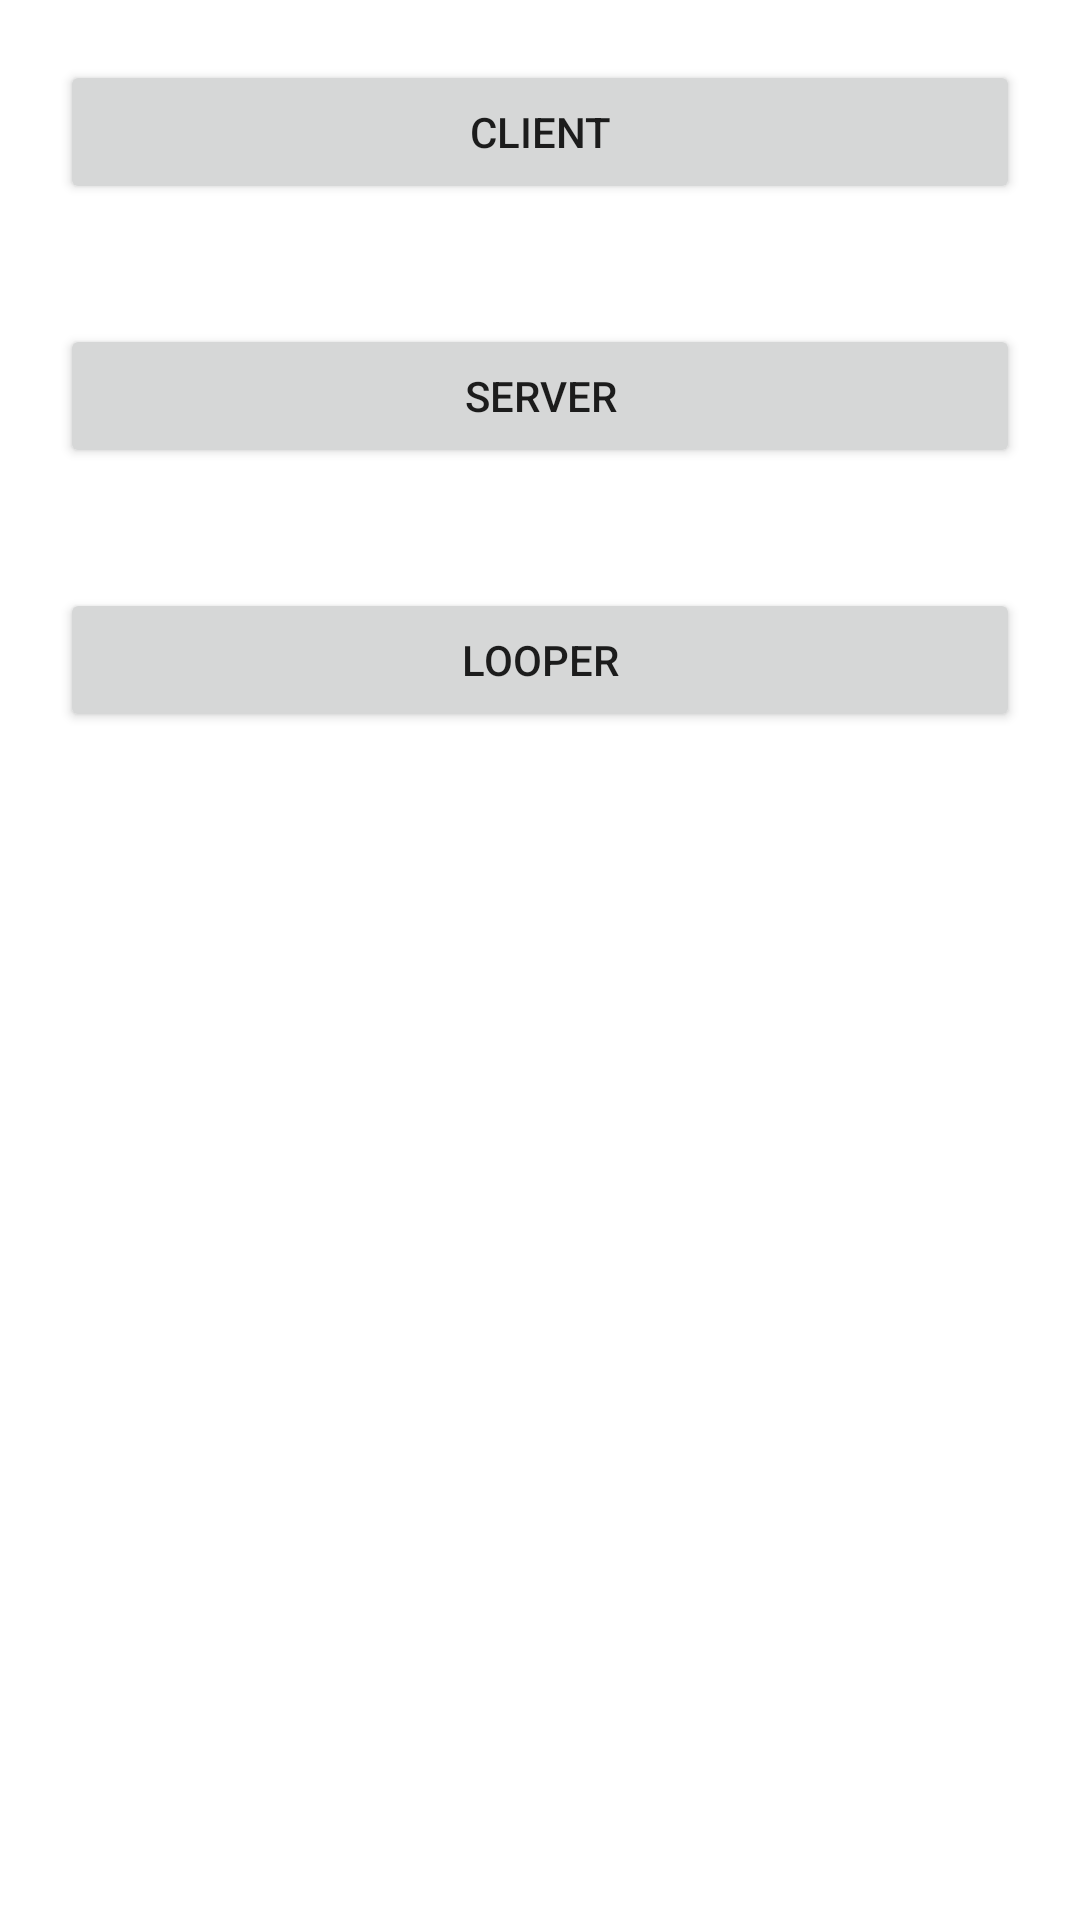

Reconstruct the res/layout file that produces this screen, plus the resources it refers to.
<!-- AndroidManifest.xml: fallback theme Theme.MaterialComponents.DayNight.NoActionBar -->
<!-- res/layout/main.xml -->
<?xml version="1.0" encoding="utf-8"?>
<LinearLayout xmlns:android="http://schemas.android.com/apk/res/android"
	android:layout_width="fill_parent"
	android:layout_height="fill_parent"
	android:gravity="center_horizontal"
	android:orientation="vertical" >

	<Button
		android:layout_width="match_parent"
		android:layout_height="wrap_content"
		android:layout_margin="20dp"
		android:onClick="chooseInstrument"
		android:text="@string/mode_client" />

	<Button
		android:layout_width="match_parent"
		android:layout_height="wrap_content"
		android:layout_margin="20dp"
		android:onClick="startServer"
		android:text="@string/mode_server" />

	<Button
		android:id="@+id/button_looper"
		android:layout_width="match_parent"
		android:layout_height="wrap_content"
		android:layout_margin="20dp"
		android:onClick="startLooper"
		android:text="Looper" />

</LinearLayout>
<!-- resources referenced by this layout -->
<resources>
  <string name="mode_client">Client</string>
  <string name="mode_server">Server</string>
</resources>
